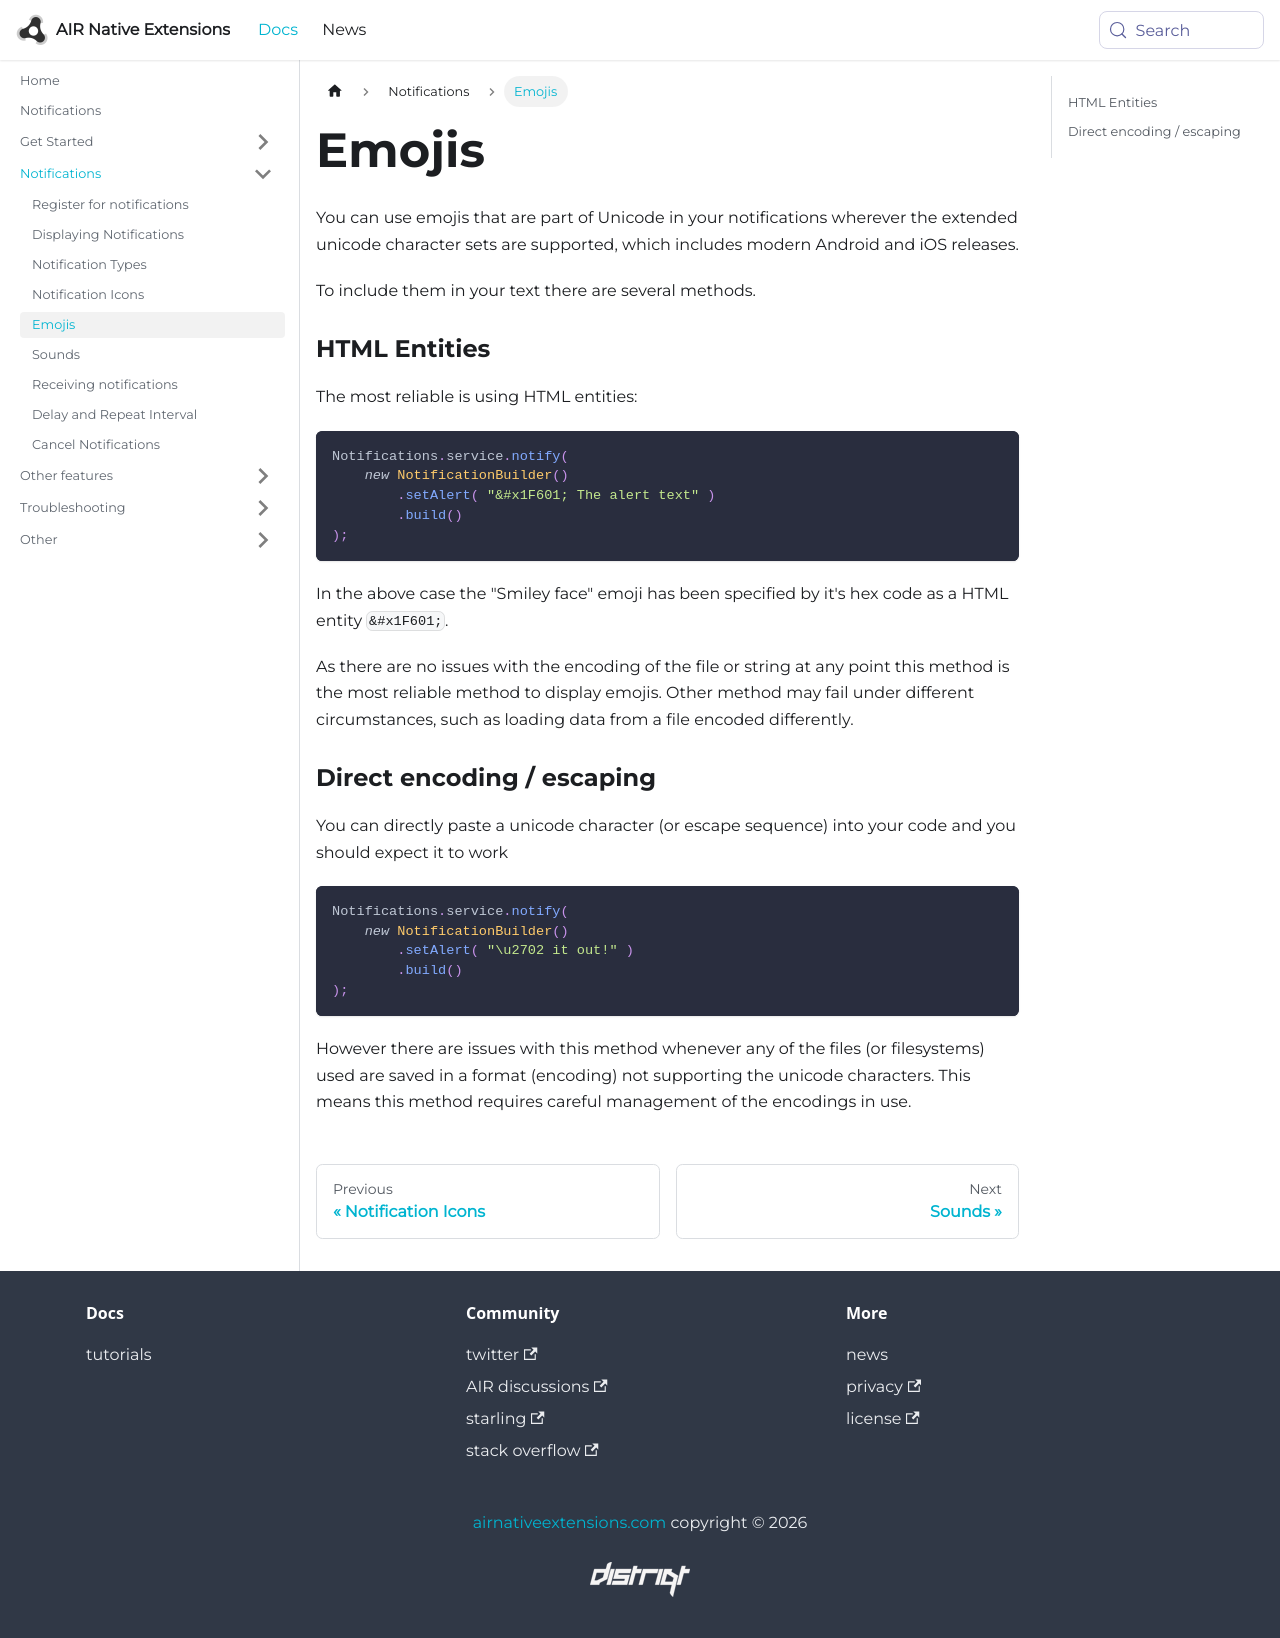

repository: airnativeextensions/nativeextensions-documentation · page: docs/notifications/emojis/index.html · generator: docusaurus

---
title: Emojis
sidebar_label: Emojis
---

You can use emojis that are part of Unicode in your notifications wherever the extended unicode character sets are supported, which includes modern Android and iOS releases.

To include them in your text there are several methods.


### HTML Entities

The most reliable is using HTML entities:

```actionscript
Notifications.service.notify(
    new NotificationBuilder()
        .setAlert( "&#x1F601; The alert text" )
        .build()
);
```

In the above case the "Smiley face" emoji has been specified by it's hex code as a HTML entity `&#x1F601;`.

As there are no issues with the encoding of the file or string at any point this method is the most reliable method to display emojis. Other method may fail under different circumstances, such as loading data from a file encoded differently.



### Direct encoding / escaping

You can directly paste a unicode character (or escape sequence) into your code and you should expect it to work

```actionscript
Notifications.service.notify(
    new NotificationBuilder()
        .setAlert( "\u2702 it out!" )
        .build()
);
```

However there are issues with this method whenever any of the files (or filesystems) used are saved in a format (encoding) not supporting the unicode characters. This means this method requires careful management of the encodings in use. 
